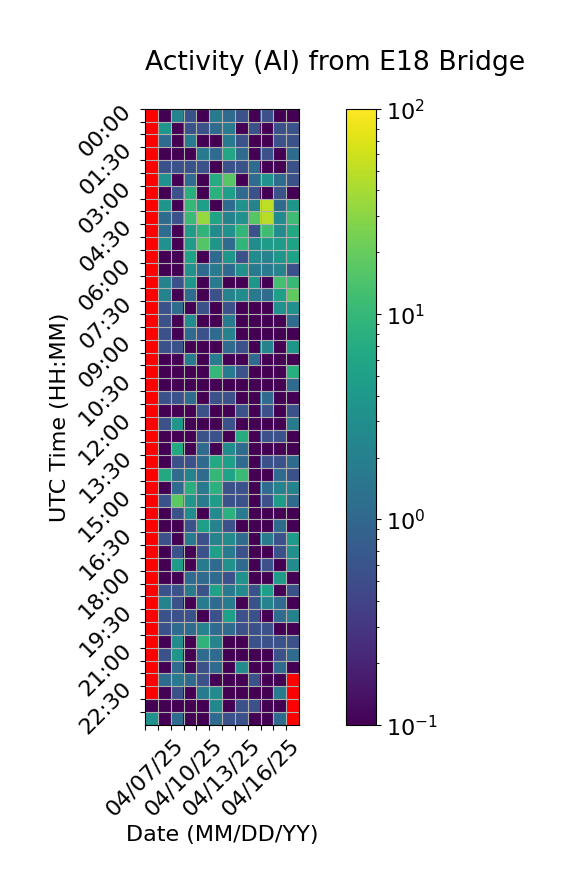

The table this chart was drawn from, first rows:
Time (UTC), 04/07/25, 04/08/25, 04/09/25, 04/10/25, 04/11/25, 04/12/25, 04/13/25, 04/14/25, 04/15/25, 04/16/25, 04/17/25, 04/18/25
00:00, , 0.0, 2.222, 0.5556, 0.0, 1.667, 1.111, 0.5556, 0.0, 0.5556, 0.0, 0.0
00:30, , 3.889, 0.0, 0.5556, 0.5556, 1.111, 1.667, 0.0, 0.5556, 0.0, 0.5556, 0.5556
01:00, , 1.111, 0.0, 1.667, 0.0, 0.0, 1.667, 0.5556, 0.0, 0.0, 0.5556, 0.5556
01:30, , 0.0, 0.0, 0.0, 1.667, 1.111, 6.111, 1.111, 0.0, 0.5556, 0.0, 1.111
02:00, , 0.5556, 0.5556, 0.5556, 0.5556, 0.0, 0.5556, 0.5556, 1.111, 0.0, 0.0, 0.5556
02:30, , 3.333, 0.0, 1.111, 0.0, 7.222, 16.67, 0.0, 1.111, 3.333, 1.111, 0.5556
03:00, , 0.0, 0.5556, 7.778, 0.0, 8.333, 5.0, 1.111, 0.5556, 0.0, 0.5556, 0.0
03:30, , 3.889, 0.0, 10.0, 5.0, 0.0, 1.111, 3.333, 2.222, 51.11, 1.111, 3.889
04:00, , 1.111, 0.5556, 11.11, 34.44, 5.556, 2.222, 3.333, 16.11, 47.22, 2.778, 11.67
04:30, , 1.111, 0.0, 4.444, 8.889, 2.778, 3.333, 9.444, 0.5556, 11.67, 2.778, 6.667
05:00, , 3.333, 0.0, 4.444, 15.56, 3.889, 1.111, 9.444, 2.778, 4.444, 4.444, 5.556
05:30, , 0.0, 0.0, 5.556, 0.0, 1.111, 3.889, 0.5556, 2.778, 2.222, 3.889, 5.556
06:00, , 0.0, 0.0, 3.333, 1.111, 1.667, 1.111, 3.333, 1.667, 1.667, 2.222, 0.5556
06:30, , 2.222, 0.5556, 3.889, 0.0, 1.667, 0.0, 0.0, 3.889, 0.0, 12.78, 10.56
07:00, , 2.222, 0.0, 1.111, 0.0, 0.5556, 2.222, 2.778, 1.667, 1.111, 5.0, 18.33
07:30, , 0.5556, 1.111, 0.0, 0.5556, 0.0, 0.5556, 0.0, 0.0, 0.0, 3.333, 3.333
08:00, , 0.5556, 0.0, 2.778, 0.0, 0.0, 1.667, 0.0, 0.0, 0.0, 0.0, 1.111
08:30, , 0.5556, 0.0, 1.111, 0.5556, 1.111, 2.222, 0.0, 0.0, 0.0, 0.0, 0.0
09:00, , 0.5556, 0.5556, 0.0, 0.0, 0.0, 1.111, 0.5556, 0.0, 2.222, 0.0, 3.889
09:30, , 0.0, 0.0, 1.667, 0.0, 1.667, 0.0, 0.0, 1.111, 0.0, 0.0, 0.0
10:00, , 0.0, 0.0, 0.0, 0.0, 10.0, 1.667, 0.5556, 0.0, 0.0, 0.0, 7.778
10:30, , 0.0, 0.0, 0.0, 0.0, 0.0, 0.0, 0.0, 0.0, 0.0, 0.0, 1.111
11:00, , 0.5556, 0.5556, 1.111, 0.0, 0.5556, 0.5556, 0.0, 0.0, 1.111, 0.0, 0.0
11:30, , 0.0, 0.0, 0.0, 0.5556, 0.0, 0.0, 0.5556, 0.0, 0.5556, 0.0, 0.5556
12:00, , 0.5556, 3.889, 0.0, 0.0, 0.0, 0.5556, 0.0, 0.0, 0.0, 0.0, 1.667
12:30, , 0.0, 0.0, 0.0, 0.5556, 0.5556, 0.0, 7.222, 0.0, 0.5556, 0.5556, 0.0
13:00, , 0.0, 6.667, 0.0, 1.111, 0.0, 2.778, 1.111, 0.0, 0.0, 0.0, 0.0
13:30, , 0.0, 0.5556, 0.5556, 1.111, 6.667, 5.0, 1.111, 0.0, 0.5556, 0.5556, 1.111
14:00, , 6.667, 1.111, 2.222, 1.111, 10.0, 5.556, 11.11, 0.0, 0.0, 1.111, 0.5556
14:30, , 0.0, 1.111, 7.778, 1.667, 8.333, 0.5556, 0.5556, 0.0, 1.111, 2.222, 2.222
15:00, , 0.5556, 17.78, 3.889, 1.667, 4.444, 0.5556, 0.5556, 0.0, 0.5556, 4.444, 1.111
15:30, , 0.0, 0.5556, 2.778, 0.0, 2.778, 8.333, 1.667, 0.0, 0.0, 0.0, 0.0
16:00, , 0.0, 0.0, 0.5556, 5.0, 2.222, 0.5556, 0.0, 0.0, 0.0, 1.111, 0.0
16:30, , 0.5556, 0.0, 1.667, 0.5556, 2.222, 2.778, 1.111, 0.0, 1.667, 0.5556, 4.444
17:00, , 0.0, 0.5556, 0.0, 0.5556, 5.0, 1.667, 0.5556, 0.0, 0.0, 0.5556, 3.333
17:30, , 0.0, 4.444, 0.0, 1.667, 1.111, 3.333, 1.111, 0.0, 0.5556, 0.0, 2.778
18:00, , 0.0, 0.0, 1.111, 1.111, 1.111, 0.5556, 3.333, 0.0, 0.0, 4.444, 0.0
18:30, , 0.5556, 0.5556, 1.667, 0.5556, 5.556, 1.667, 2.778, 0.5556, 5.0, 0.0, 0.5556
19:00, , 2.222, 0.5556, 0.0, 1.667, 1.111, 1.667, 0.0, 0.5556, 2.222, 1.111, 0.0
19:30, , 0.5556, 0.5556, 0.5556, 0.0, 0.5556, 5.0, 0.5556, 0.5556, 0.0, 1.111, 2.222
20:00, , 0.5556, 1.111, 1.111, 2.222, 1.111, 1.111, 0.5556, 0.5556, 0.5556, 0.0, 0.0
20:30, , 0.0, 2.778, 0.0, 8.889, 2.222, 0.0, 0.0, 0.5556, 0.5556, 0.5556, 0.5556
21:00, , 0.5556, 3.889, 0.0, 1.111, 1.111, 0.0, 0.0, 0.0, 0.0, 0.5556, 1.111
21:30, , 0.0, 1.111, 0.0, 0.5556, 1.111, 0.0, 2.778, 0.0, 0.0, 1.111, 0.0
22:00, , 1.111, 1.667, 1.111, 0.5556, 0.0, 0.0, 0.0, 0.5556, 0.0, 0.0, 
22:30, , 0.0, 0.5556, 0.0, 1.667, 2.778, 0.0, 0.0, 0.0, 0.0, 1.667, 
23:00, 0.0, 0.0, 0.0, 0.0, 0.0, 2.5, 0.0, 0.5556, 0.5556, 0.0, 0.0, 
23:30, 3.333, 0.0, 1.111, 0.0, 0.0, 1.111, 0.5556, 0.5556, 0.0, 0.0, 1.111, 
